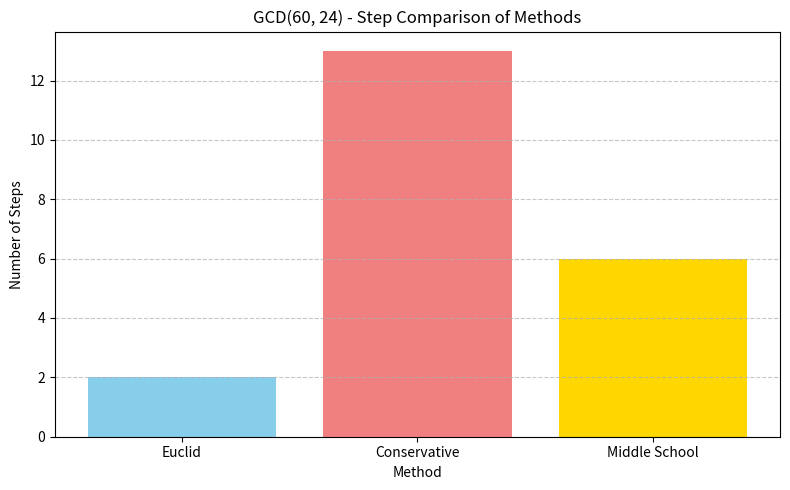

This figure's Python source:
import matplotlib.pyplot as plt

# Euclidean Algorithm
def gcd_euclid(a, b):
    steps = 0
    while b != 0:
        a, b = b, a % b
        steps += 1
    return a, steps

# Conservative Integer Method
def gcd_conservative(a, b):
    steps = 0
    for i in range(min(a, b), 0, -1):
        steps += 1
        if a % i == 0 and b % i == 0:
            return i, steps
    return 1, steps

# Middle School Method (Prime factorization)
def gcd_middle_school(a, b):
    def prime_factors(n):
        i = 2
        factors = []
        while i * i <= n:
            while n % i == 0:
                factors.append(i)
                n //= i
            i += 1
        if n > 1:
            factors.append(n)
        return factors

    steps = 0
    factors_a = prime_factors(a)
    factors_b = prime_factors(b)
    common_factors = []

    for f in set(factors_a):
        common_count = min(factors_a.count(f), factors_b.count(f))
        common_factors.extend([f] * common_count)
        steps += 1

    gcd_value = 1
    for f in common_factors:
        gcd_value *= f
        steps += 1
    return gcd_value, steps

# Main process
def compare_gcd_methods(a, b):
    # Compute GCD using different methods
    gcd_e, steps_e = gcd_euclid(a, b)
    gcd_c, steps_c = gcd_conservative(a, b)
    gcd_m, steps_m = gcd_middle_school(a, b)

    # Output results
    print(f"Euclidean Algorithm: GCD = {gcd_e}, Steps = {steps_e}")
    print(f"Conservative Method: GCD = {gcd_c}, Steps = {steps_c}")
    print(f"Middle School Method: GCD = {gcd_m}, Steps = {steps_m}")

    # Plotting efficiency
    methods = ['Euclid', 'Conservative', 'Middle School']
    steps = [steps_e, steps_c, steps_m]

    plt.figure(figsize=(8, 5))
    plt.bar(methods, steps, color=['skyblue', 'lightcoral', 'gold'])
    plt.title(f'GCD({a}, {b}) - Step Comparison of Methods')
    plt.ylabel('Number of Steps')
    plt.xlabel('Method')
    plt.grid(True, axis='y', linestyle='--', alpha=0.7)
    plt.tight_layout()
    plt.show()

# Run the comparison
compare_gcd_methods(60, 24)